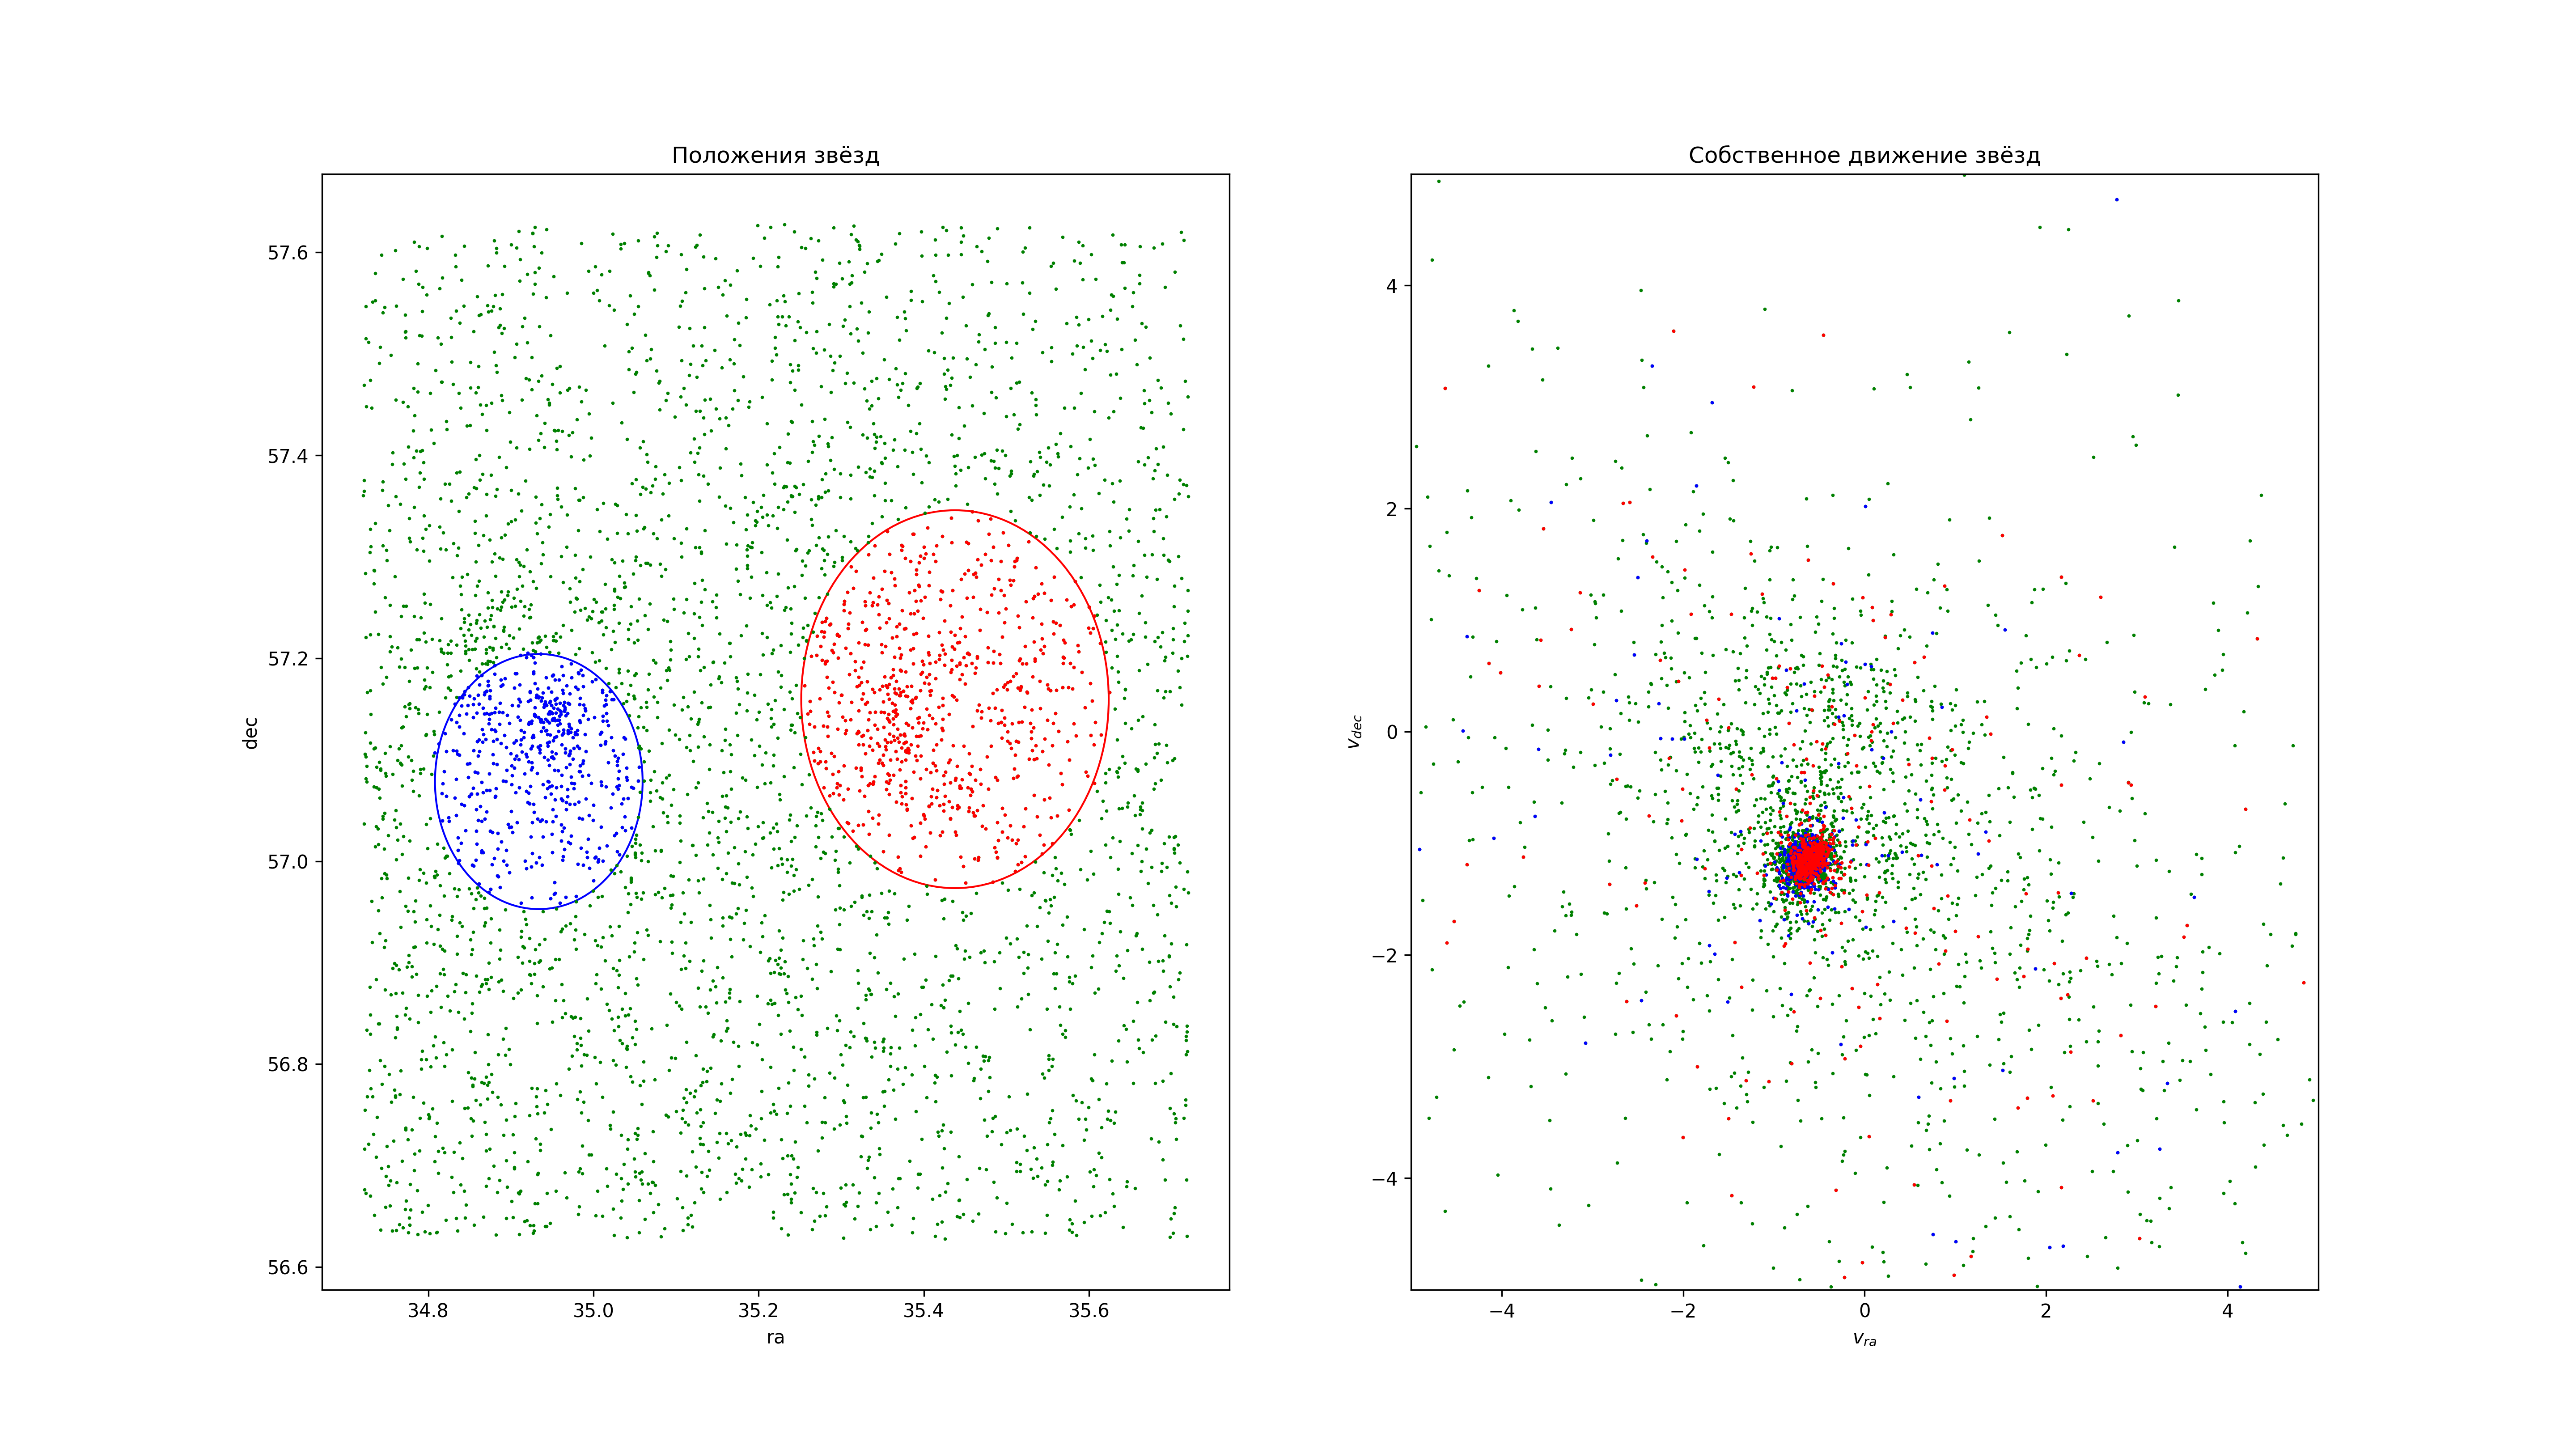

The script that saved this image:
#!/usr/bin/env python3


from mixfit import em_double_cluster
import numpy as np
import pandas as pd
import astropy.units as u
from astropy.coordinates import SkyCoord
from astroquery.vizier import Vizier
import matplotlib.pyplot as plt
import json


center_coord = SkyCoord('02h21m00s +57d07m42s')
vizier = Vizier(
    columns=['RAJ2000', 'DEJ2000', 'pmRA', 'pmDE'],
    column_filters={'BPmag': '<16', 'pmRA': '!=', 'pmDE': '!='}, # число больше — звёзд больше
    row_limit=10000
)
stars = vizier.query_region(
    center_coord,
    width=1.0 * u.deg,
    height=1.0 * u.deg,
    catalog=['I/350'], # Gaia EDR3
)[0]
data = pd.read_csv('cluster.csv')
'''ra = stars['RAJ2000']._data   # прямое восхождение, аналог долготы
dec = stars['DEJ2000']._data  # склонение, аналог широты
x1 = (ra - ra.mean()) * np.cos(dec / 180 * np.pi) + ra.mean()
x2 = dec
v1 = stars['pmRA']._data
v2 = stars['pmDE']._data'''
ra = data['RAJ2000']
dec = data['DEJ2000']
x1 = (ra - ra.mean()) * np.cos(dec / 180 * np.pi) + ra.mean()
x2 = dec
v1 = data['pmRA']
v2 = data['pmDE']
x = np.vstack((x1, x2, v1, v2)).T
mu1 = np.mean(x1)
mu2 = np.mean(x2)
muv1 = np.mean(v1)
muv2 = np.mean(v2)
mu2 = mu1 = np.hstack([mu1, mu2])
muv = np.hstack([muv1, muv2])
sigmax2 = np.std(x1)
sigmav2 = np.std(v1)
sigma02 = np.std(v2)
mu1 = np.hstack([mu1, muv])
mu2 = np.hstack([mu2, muv])
sigma0 = np.zeros((2, 2))
sigma0[0, 0] = sigma0[1, 1] = sigma02
sigma = np.zeros((4, 4))
sigma[0, 0] = sigma[1, 1] = sigmax2
sigma[2, 2] = sigma[3, 3] = sigmav2
params = em_double_cluster(x, 0.2, 0.35, muv, mu1-5, mu2+5, sigma0, sigma)
size_ratio = round(params[0]/params[1], 2)
c1_ra = round(params[2][0], 2)
c1_dec = round(params[2][1], 2)
c2_ra = round(params[3][0], 2)
c2_dec = round(params[3][1], 2)
m_ra = round(params[3][2], 2)
m_dec = round(params[3][3], 2)
R1 = params[5][0][0]**0.5
R2 = params[5][1][1]**0.5
t1 = x[:, 0:2] - np.array([c1_ra, c1_dec])
red = np.where(np.linalg.norm(t1, axis=1) - R1 <= 0, np.array([x1, x2, v1, v2]), -1)
red_1 = np.delete(red, np.where(red == -1.0), axis=1)
t2 = x[:, 0:2] - np.array([c2_ra, c2_dec])
red = np.where(np.linalg.norm(t2, axis=1) - R2 <= 0, np.array([x1, x2, v1, v2]), -1)
red_2 = np.delete(red, np.where(red == -1.0), axis=1)

def plot():
    fig, (ax1, ax2) = plt.subplots(1, 2, figsize=(19.20, 10.80), dpi=100) #загруженный график имеет dpi=300
    circle1 = plt.Circle((params[2][0], params[2][1]), params[5][0][0]**0.5, color='b', fill=False)
    circle2 = plt.Circle((params[3][0], params[3][1]), params[5][1][1]**0.5, color='r', fill=False)
    ax2.set_xlim((-5, 5))
    ax2.set_ylim((-5, 5))
    ax2.set_title('Собственное движение звёзд')
    ax2.set(xlabel='$v_{ra}$', ylabel='$v_{dec}$')
    ax2.scatter(v1, v2, s=0.7, color='g')
    ax2.scatter(red_1[2], red_1[3], s=0.7, c='b')
    ax2.scatter(red_2[2], red_2[3], s=0.7, c='r')
    ax1.add_patch(circle1)
    ax1.add_patch(circle2)
    ax1.set_title('Положения звёзд')
    ax1.set(xlabel='ra', ylabel='dec')
    ax1.scatter(x1, x2, s=0.7, color='g')
    ax1.scatter(red_1[0], red_1[1], s=0.7, color='b')
    ax1.scatter(red_2[0], red_2[1], s=0.7, color='r')
    plt.savefig('per.png')

plot()

def data():
    data = {
          "size_ratio": size_ratio,
          "motion": {"ra": m_ra, "dec": m_dec},
          "clusters": [
            {
              "center": {"ra": c1_ra, "dec": c1_dec},
            },
            {
              "center": {"ra": c2_ra, "dec": c2_dec},
            }
          ]
        }
    with open('per.json', 'w', encoding='utf-8') as file:
        json.dump(data, file, ensure_ascii=False, indent=4)

data()


if __name__ == "__main__":
    pass
